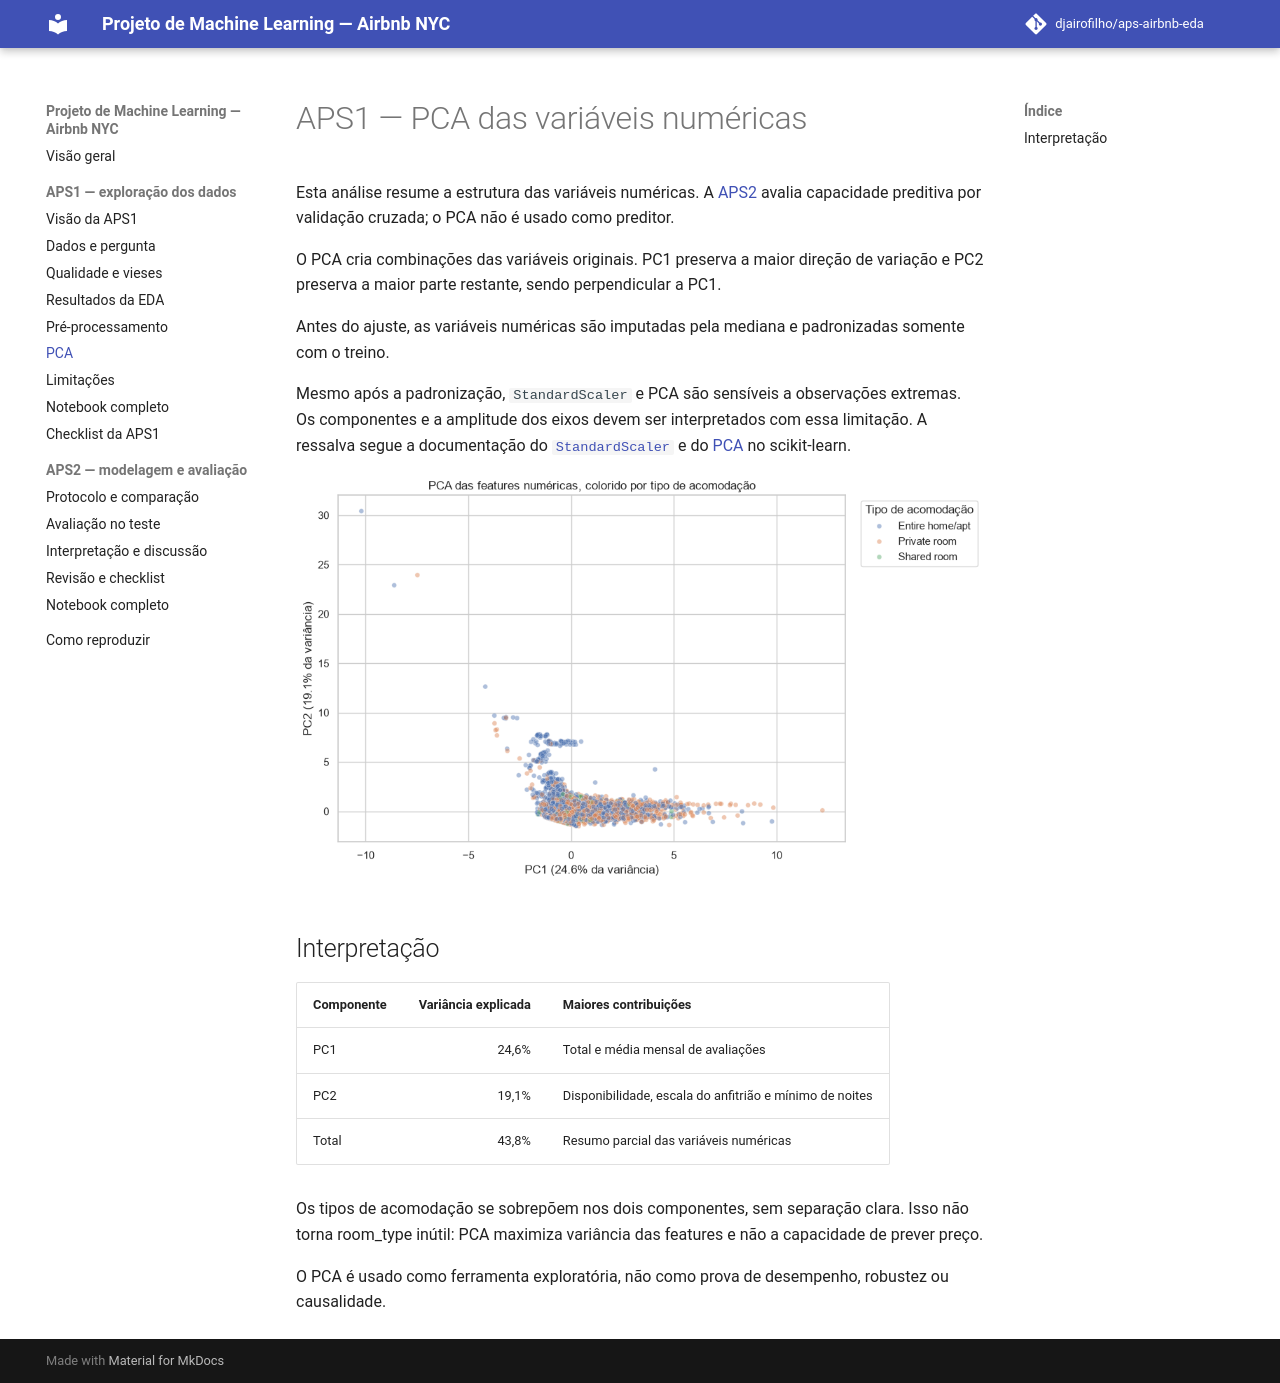

repository: djairofilho/aps1-airbnb-eda · page: pca/index.html · generator: mkdocs

# APS1 — PCA das variáveis numéricas

Esta análise resume a estrutura das variáveis numéricas. A [APS2](aps2/index.md) avalia capacidade preditiva por validação cruzada; o PCA não é usado como preditor.

O PCA cria combinações das variáveis originais. PC1 preserva a maior direção de
variação e PC2 preserva a maior parte restante, sendo perpendicular a PC1.

Antes do ajuste, as variáveis numéricas são imputadas pela mediana e
padronizadas somente com o treino.

Mesmo após a padronização, `StandardScaler` e PCA são sensíveis a observações
extremas. Os componentes e a amplitude dos eixos devem ser interpretados com
essa limitação. A ressalva segue a documentação do
[`StandardScaler`][standard-scaler] e do [PCA][pca-doc] no scikit-learn.

![PCA colorido por tipo de acomodação](assets/images/pca-room-type.png)

## Interpretação

| Componente | Variância explicada | Maiores contribuições |
|---|---:|---|
| PC1 | 24,6% | Total e média mensal de avaliações |
| PC2 | 19,1% | Disponibilidade, escala do anfitrião e mínimo de noites |
| Total | 43,8% | Resumo parcial das variáveis numéricas |

Os tipos de acomodação se sobrepõem nos dois componentes, sem separação clara.
Isso não torna room_type inútil: PCA maximiza variância das features e não a
capacidade de prever preço.

O PCA é usado como ferramenta exploratória, não como prova de desempenho,
robustez ou causalidade.

[standard-scaler]: https://scikit-learn.org/stable/modules/generated/sklearn.preprocessing.StandardScaler.html
[pca-doc]: https://scikit-learn.org/stable/modules/generated/sklearn.decomposition.PCA.html
